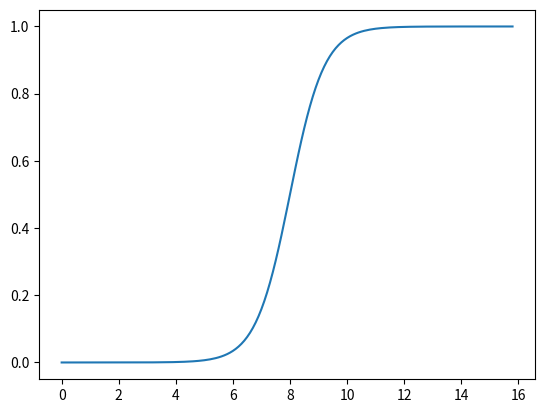

This figure's Python source:
# --upgrade pip --user
# pip install --trusted-host pypi.org --trusted-host pypi.python.org --trusted-host files.pythonhosted.org matplotlib
# pip install matplotlib config --global http.sslVerify false
"""
def sigm(x):
  y = 1/(1+math.exp(-x))
  return y

def sigm_r(y):
  x = math.log(y/(1-y))
  return x
"""
import math
import matplotlib.pyplot as plt
from scipy import integrate
import numpy as np

def end_p(t, period):  # t in Gy
  return 2**(-t/period)

def norm(x):
    # normalise x to range [0,1]
    nom = (x - x.min()) * 1.0
    denom = x.max() - x.min()
    return  nom/denom

def sigmoid(x, k=1):
    # sigmoid function
    # use k to adjust the slope
    s = 1 / (1 + np.exp(-x / k))
    return s

def f(start_y, sigmoid_k, end_period):
  total_gy = max(40, start_y*2)
  dots_per_gy = 10
  xs = np.array([x/dots_per_gy for x in range(total_gy*dots_per_gy)])  # 0 to total_gy Gy
  ys = sigmoid(xs[:start_y*dots_per_gy*2]-start_y, k=sigmoid_k)
  ys = norm(ys)
  ys = np.concatenate((ys, np.ones((total_gy-start_y*2)*dots_per_gy)))
  if end_period:
    ys *= end_p(xs, end_period)
  i = len(ys)
  while ys[i-1] == 1:
    i -= 1
  return xs[:i], ys[:i]

def plot(a,b,c, w=1):
  xs, ys = f(a,b,c)
  s = ys[1:] - ys[:-1]
  s = s.clip(min=0)
  if True:
      xs2, ys2 = f(a,b,None)  # no catastrophes for width
      if ys2[-1] > 0.9:
        s2 = ys2[1:] - ys2[:-1]
        s2 = s2.clip(min=0)
      print('w', sum(s2[(a-w)*10:(a+w)*10])/sum(s2))
  print('earth', sum(s[:45])/sum(s), '6gy', sum(s[:60])/sum(s[:45]), '7gy', sum(s[:70])/sum(s[:45]), '8gy', sum(s[:80])/sum(s[:45]))
  plt.plot(xs, ys)
  plt.show()

plot(8, 0.6, None)

"""
xs, ys = f(5, 1, 1)
s = ys[1:] - ys[:-1]
print(sum(s[:50])/sum(s))
plt.plot(xs[:-1], ys)
plt.show()
"""
